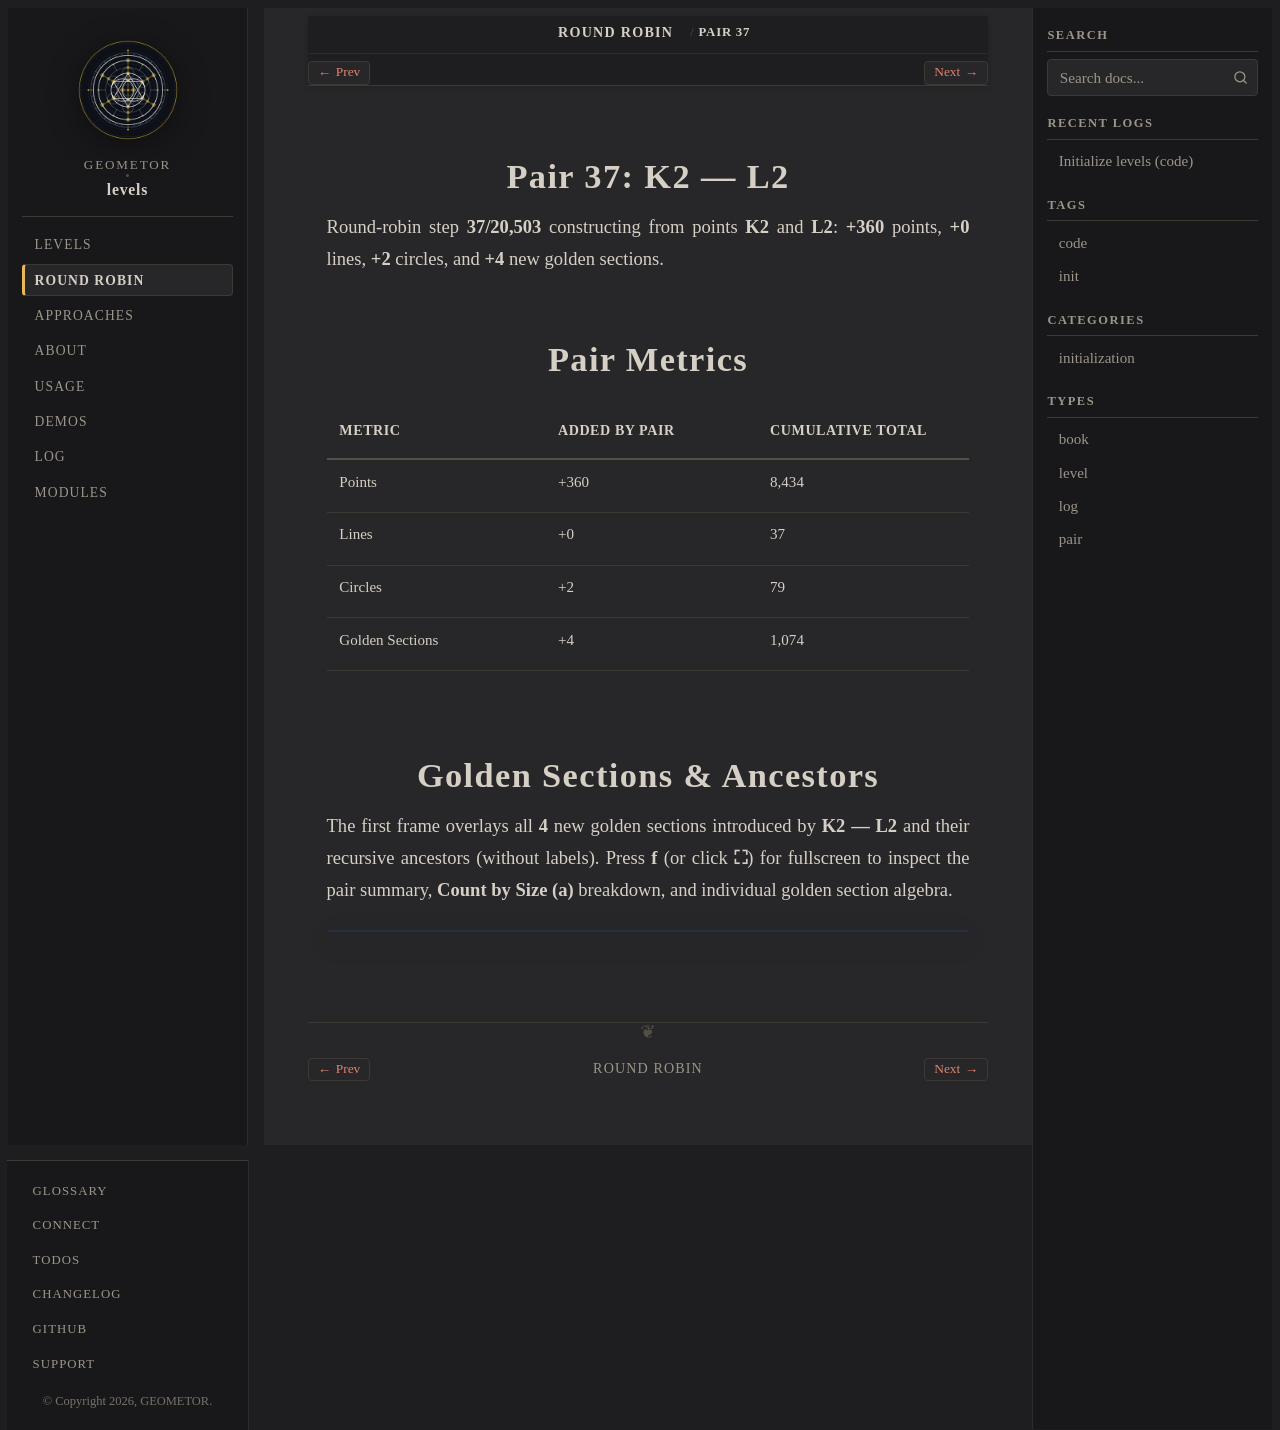

repository: geometor/levels · page: round-robin/pair-37-k2-l2/index.html · generator: sphinx

:type: pair
:order: 37

================
Pair 37: K2 — L2
================

.. container:: lead

   Round-robin step **37/20,503** constructing from points **K2** and **L2**: **+360** points, **+0** lines, **+2** circles, and **+4** new golden sections.

Pair Metrics
============

.. list-table::
   :header-rows: 1
   :widths: 34 33 33

   * - Metric
     - Added by Pair
     - Cumulative Total
   * - Points
     - +360
     - 8,434
   * - Lines
     - +0
     - 37
   * - Circles
     - +2
     - 79
   * - Golden Sections
     - +4
     - 1,074

Golden Sections & Ancestors
===========================

The first frame overlays all **4** new golden sections introduced by **K2 — L2** and their recursive ancestors (without labels). Press **f** (or click **⛶**) for fullscreen to inspect the pair summary, **Count by Size (a)** breakdown, and individual golden section algebra.

.. raw:: html

   <div class="geometor-svg-switcher"
        data-manifest="../../_static/svg/rr/pair_37/manifest.json"
        data-base="../../_static/svg/rr/pair_37/"
        data-interval="1500">
   </div>
